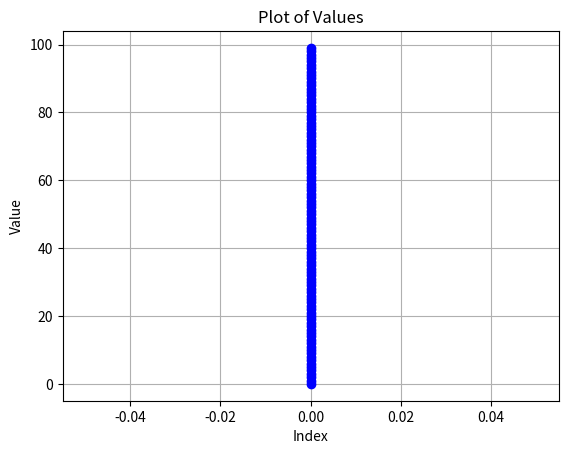

The matplotlib source for this figure:
import matplotlib.pyplot as plt

# Create an empty plot
plt.figure()
plt.title('Plot of Values')
plt.xlabel('Index')
plt.ylabel('Value')
plt.grid(True)
plt.ion()  # Turn on interactive mode

# Loop through values of i and update the plot
for i in range(0, 100, 1):
    plt.plot(i, marker='o', linestyle='-', color='blue')  # Plot the value
    plt.draw()  # Force the plot to update immediately
    plt.pause(0.001)  # Pause to update the plot

plt.ioff()  # Turn off interactive mode
plt.show()  # Display the final plot
